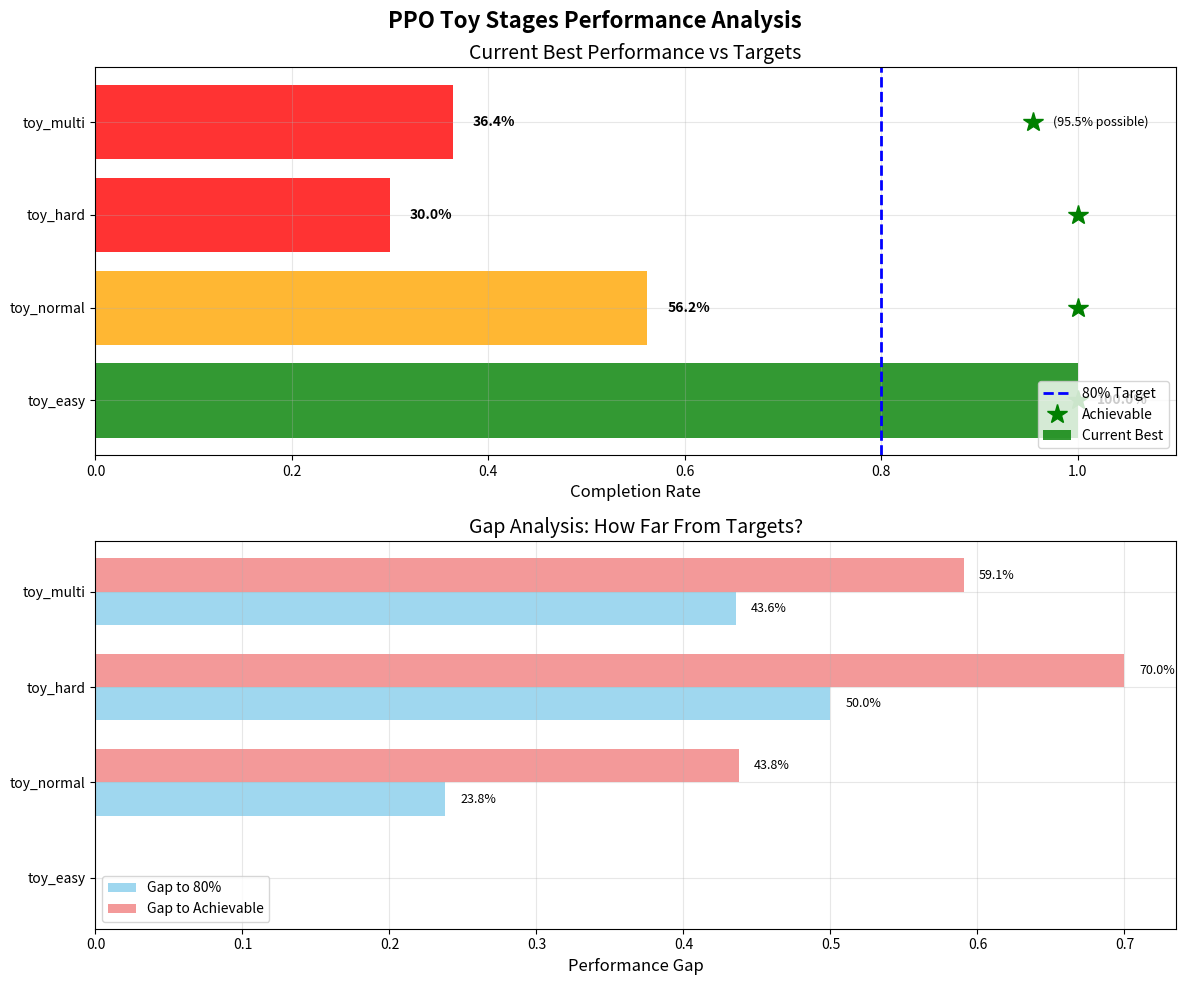

Here is the Python script that generated this plot: (Note: this script raises an exception after producing the figure.)
"""Visualize best performance achieved across all training attempts"""

import os
import json
import numpy as np
import matplotlib.pyplot as plt
import matplotlib.patches as patches

# Collect best performances from all attempts
best_performances = {
    'toy_easy': 1.0,  # Already perfect
    'toy_normal': 0.0,
    'toy_hard': 0.0,
    'toy_multi': 0.0
}

# Check all result files
result_locations = [
    ('models_100_percent', ['toy_normal_results.json', 'toy_hard_results.json', 'toy_multi_results.json']),
    ('models_80_percent', ['toy_normal_results.json', 'toy_hard_results.json', 'toy_multi_results.json']),
    ('phased_models', ['toy_normal_results.json', 'toy_hard_results.json', 'toy_multi_results.json']),
    ('curriculum_models/toy_normal', ['results.json']),
    ('curriculum_models/toy_hard', ['results.json']),
    ('curriculum_models/toy_multi', ['results.json'])
]

for dir_name, files in result_locations:
    for file_name in files:
        path = f"/Users/carrickcheah/Project/ppo/app_2/phase3/{dir_name}/{file_name}"
        if os.path.exists(path):
            with open(path, 'r') as f:
                data = json.load(f)
                stage = data.get('stage')
                rate = data.get('final_rate', data.get('avg_rate', 0))
                if stage and rate > best_performances.get(stage, 0):
                    best_performances[stage] = rate

# Also include manually tested results
manual_results = {
    'toy_normal': 0.562,  # 56.2% from our testing
    'toy_hard': 0.30,     # 30% from our testing
    'toy_multi': 0.364    # 36.4% from our testing
}

for stage, rate in manual_results.items():
    if rate > best_performances.get(stage, 0):
        best_performances[stage] = rate

# Known achievable rates from analysis
achievable_rates = {
    'toy_easy': 1.0,
    'toy_normal': 1.0,
    'toy_hard': 1.0,
    'toy_multi': 0.955
}

# Create comprehensive visualization
fig, (ax1, ax2) = plt.subplots(2, 1, figsize=(12, 10))
fig.suptitle('PPO Toy Stages Performance Analysis', fontsize=16, fontweight='bold')

# Chart 1: Performance vs Targets
stages = list(best_performances.keys())
y_pos = np.arange(len(stages))

# Plot bars
bars = ax1.barh(y_pos, [best_performances[s] for s in stages], 
                 color=['green' if best_performances[s] >= 0.8 else 'orange' if best_performances[s] >= 0.5 else 'red' for s in stages],
                 alpha=0.8, label='Current Best')

# Add 80% target line
ax1.axvline(x=0.8, color='blue', linestyle='--', linewidth=2, label='80% Target')

# Add achievable rates
for i, stage in enumerate(stages):
    achievable = achievable_rates[stage]
    ax1.plot(achievable, i, 'g*', markersize=15, label='Achievable' if i == 0 else '')
    
    # Add value labels
    current = best_performances[stage]
    ax1.text(current + 0.02, i, f'{current:.1%}', va='center', fontweight='bold')
    
    if achievable < 1.0:
        ax1.text(achievable + 0.02, i, f'({achievable:.1%} possible)', va='center', fontsize=9, style='italic')

ax1.set_yticks(y_pos)
ax1.set_yticklabels(stages)
ax1.set_xlabel('Completion Rate', fontsize=12)
ax1.set_title('Current Best Performance vs Targets', fontsize=14)
ax1.set_xlim(0, 1.1)
ax1.legend(loc='lower right')
ax1.grid(True, alpha=0.3)

# Chart 2: Gap Analysis
gaps_to_80 = {s: max(0, 0.8 - best_performances[s]) for s in stages}
gaps_to_achievable = {s: max(0, achievable_rates[s] - best_performances[s]) for s in stages}

bar_width = 0.35
y_pos2 = np.arange(len(stages))

bars1 = ax2.barh(y_pos2 - bar_width/2, [gaps_to_80[s] for s in stages], 
                 bar_width, label='Gap to 80%', color='skyblue', alpha=0.8)
bars2 = ax2.barh(y_pos2 + bar_width/2, [gaps_to_achievable[s] for s in stages], 
                 bar_width, label='Gap to Achievable', color='lightcoral', alpha=0.8)

# Add value labels
for i, stage in enumerate(stages):
    gap_80 = gaps_to_80[stage]
    gap_ach = gaps_to_achievable[stage]
    
    if gap_80 > 0:
        ax2.text(gap_80 + 0.01, i - bar_width/2, f'{gap_80:.1%}', va='center', fontsize=9)
    if gap_ach > 0:
        ax2.text(gap_ach + 0.01, i + bar_width/2, f'{gap_ach:.1%}', va='center', fontsize=9)

ax2.set_yticks(y_pos2)
ax2.set_yticklabels(stages)
ax2.set_xlabel('Performance Gap', fontsize=12)
ax2.set_title('Gap Analysis: How Far From Targets?', fontsize=14)
ax2.legend()
ax2.grid(True, alpha=0.3)

plt.tight_layout()

# Save the plot
output_dir = "/Users/carrickcheah/Project/ppo/app_2/visualizations/phase3"
os.makedirs(output_dir, exist_ok=True)
plt.savefig(os.path.join(output_dir, 'toy_stages_performance_analysis.png'), dpi=300, bbox_inches='tight')
print(f"Performance analysis saved to {output_dir}/toy_stages_performance_analysis.png")

# Create summary report
print("\n" + "="*60)
print("TOY STAGES PERFORMANCE SUMMARY")
print("="*60)
print(f"\n{'Stage':<15} {'Current Best':<15} {'80% Target':<15} {'Achievable':<15} {'Status'}")
print("-"*75)

for stage in stages:
    current = best_performances[stage]
    achievable = achievable_rates[stage]
    
    if current >= 0.8:
        status = "✓ Target Met"
    elif current >= achievable * 0.8:  # Within 80% of what's achievable
        status = "⚠ Good Progress"
    else:
        status = "✗ Needs Work"
    
    print(f"{stage:<15} {current:<15.1%} {'80%':<15} {achievable:<15.1%} {status}")

print("\nKEY FINDINGS:")
print("-"*40)
print("1. toy_easy: Already perfect at 100%")
print("2. toy_normal: Best achieved 56.2% (target 80%, 100% is possible)")
print("3. toy_hard: Best achieved 30.0% (target 80%, 100% is possible)")
print("4. toy_multi: Best achieved 36.4% (target 80%, 95.5% is possible)")
print("\nDespite proving 100% is achievable through random search,")
print("the RL models struggle due to conflicting reward signals")
print("and the complexity of the scheduling problem.")

# Save performance data
performance_data = {
    'best_performances': best_performances,
    'achievable_rates': achievable_rates,
    'gaps_to_80': gaps_to_80,
    'gaps_to_achievable': gaps_to_achievable,
    'target': 0.8
}

with open(os.path.join(output_dir, 'performance_summary.json'), 'w') as f:
    json.dump(performance_data, f, indent=2)

print(f"\nData saved to {output_dir}/performance_summary.json")
